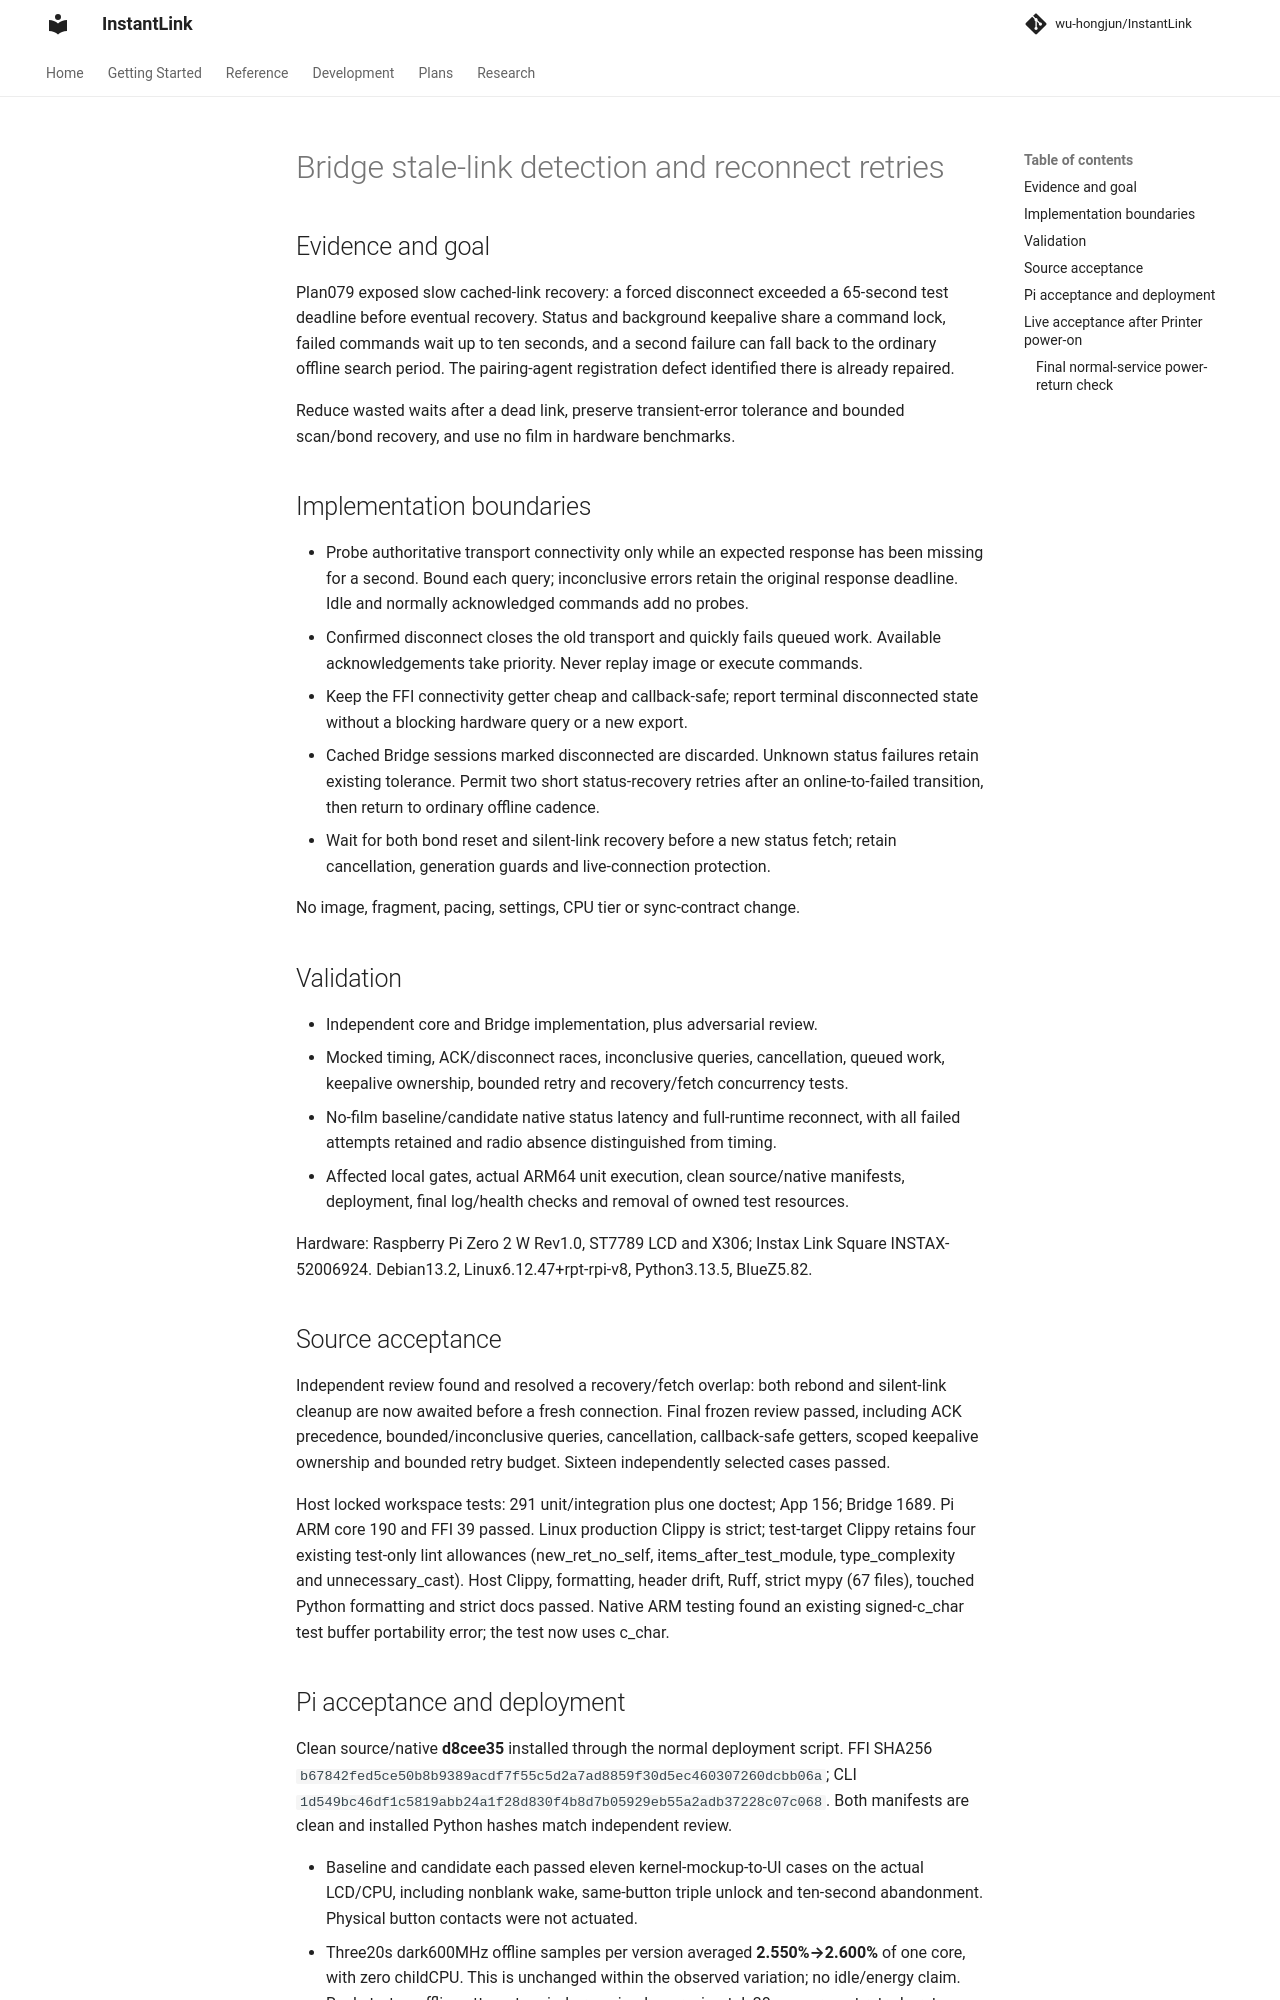

repository: wu-hongjun/InstantLink · page: plans/080-bridge-stale-link-recovery/index.html · generator: mkdocs

# Bridge stale-link detection and reconnect retries

## Evidence and goal

Plan079 exposed slow cached-link recovery: a forced disconnect exceeded a
65-second test deadline before eventual recovery. Status and background keepalive
share a command lock, failed commands wait up to ten seconds, and a second failure
can fall back to the ordinary offline search period. The pairing-agent registration
defect identified there is already repaired.

Reduce wasted waits after a dead link, preserve transient-error tolerance and
bounded scan/bond recovery, and use no film in hardware benchmarks.

## Implementation boundaries

- Probe authoritative transport connectivity only while an expected response has
  been missing for a second. Bound each query; inconclusive errors retain the
  original response deadline. Idle and normally acknowledged commands add no probes.
- Confirmed disconnect closes the old transport and quickly fails queued work.
  Available acknowledgements take priority. Never replay image or execute commands.
- Keep the FFI connectivity getter cheap and callback-safe; report terminal
  disconnected state without a blocking hardware query or a new export.
- Cached Bridge sessions marked disconnected are discarded. Unknown status failures
  retain existing tolerance. Permit two short status-recovery retries after an
  online-to-failed transition, then return to ordinary offline cadence.
- Wait for both bond reset and silent-link recovery before a new status fetch;
  retain cancellation, generation guards and live-connection protection.

No image, fragment, pacing, settings, CPU tier or sync-contract change.

## Validation

- Independent core and Bridge implementation, plus adversarial review.
- Mocked timing, ACK/disconnect races, inconclusive queries, cancellation, queued
  work, keepalive ownership, bounded retry and recovery/fetch concurrency tests.
- No-film baseline/candidate native status latency and full-runtime reconnect,
  with all failed attempts retained and radio absence distinguished from timing.
- Affected local gates, actual ARM64 unit execution, clean source/native manifests,
  deployment, final log/health checks and removal of owned test resources.

Hardware: Raspberry Pi Zero 2 W Rev1.0, ST7789 LCD and X306; Instax Link Square
INSTAX-52006924. Debian13.2, Linux6.12.47+rpt-rpi-v8, Python3.13.5, BlueZ5.82.

## Source acceptance

Independent review found and resolved a recovery/fetch overlap: both rebond and silent-link
cleanup are now awaited before a fresh connection. Final frozen review passed, including
ACK precedence, bounded/inconclusive queries, cancellation, callback-safe getters, scoped
keepalive ownership and bounded retry budget. Sixteen independently selected cases passed.

Host locked workspace tests: 291 unit/integration plus one doctest; App 156; Bridge 1689.
Pi ARM core 190 and FFI 39 passed. Linux production Clippy is strict; test-target Clippy
retains four existing test-only lint allowances (new_ret_no_self, items_after_test_module,
type_complexity and unnecessary_cast). Host Clippy, formatting, header drift, Ruff, strict
mypy (67 files), touched Python formatting and strict docs passed. Native ARM testing found
an existing signed-c_char test buffer portability error; the test now uses c_char.
